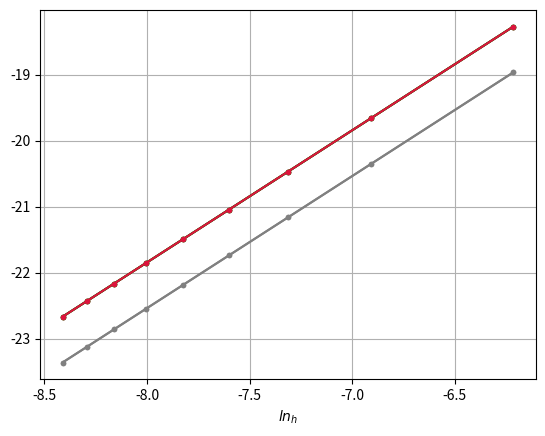

Source code (Python):
import numpy as np
import math
import matplotlib.pyplot as plt

def f(x) :
    return (1 / (x ** 3 + x +10))

number_of_junctions = 1000

begin_x = -1
end_x = 1
h = (end_x - begin_x) / (number_of_junctions - 1)
junctions = np.linspace(begin_x, end_x, number_of_junctions)

def rect_int(f, junct, n) :
    rect_integral = 0
    for i in range (0, n - 1 ):
        rect_integral = rect_integral + ( f((junct[i + 1] + junct[i]) / 2) * (junct[i + 1] - junct[i]))
    return rect_integral
rect_integral = rect_int(f, junctions, number_of_junctions)

def trap_int(f, junct, n) :
    trap_integral = 0
    for i in range (0, n - 1 ):
        trap_integral = trap_integral + ( ((f(junct[i + 1]) + f(junct[i])) / 2) * (junct[i + 1] - junct[i]))
    return trap_integral
trap_integral = trap_int(f, junctions, number_of_junctions)

def simpson_int(f, junct, n) :
    simpson_integral = 0
    for i in range (0, n - 1 ):
        simpson_integral = simpson_integral + ((junct[i + 1] - junct[i]) / 6) * (f(junct[i]) + 4 * f((junct[i] + junct[i + 1]) / 2) + f(junct[i + 1]))
    return simpson_integral
simpson_integral = simpson_int(f, junctions, number_of_junctions)
        
print("integral calculated with rectangles method:", rect_integral)
print("integral calculated with trapeze method:", trap_integral)
print("integral calculated with Simpson's method:", simpson_integral)

def f_integral(x) :
    return np.log(abs(x+2)) / 13 - np.log(abs(x**2 - 2*x +5)) / 26 + 3 * np.arctan((x - 1) / 2) / 26

f_int_real = f_integral(1) - f_integral(-1)
print("integral real value is:", f_integral(1) - f_integral(-1))

h_log_array = []
R_log_rect = []
for j in range(number_of_junctions, number_of_junctions * 10, number_of_junctions) :
    h = (end_x - begin_x) / (j - 1)
    h_log_array.append(math.log(h))
    junctions = np.linspace(begin_x, end_x, j)
    R_log_rect.append(math.log(abs(f_int_real - rect_int(f, junctions, j))))

sp1 = plt.subplot(111)
plt.plot(h_log_array, R_log_rect, marker='.', color = 'grey')
plt.xlabel('$ln_h$', fontsize=10)
plt.grid(True)
plt.show()

R_log_trap = []
for j in range(number_of_junctions, number_of_junctions * 10, number_of_junctions) :
    #h = (end_x - begin_x) / (j - 1)
    #h_log_array.append(math.log(h))
    junctions = np.linspace(begin_x, end_x, j)
    R_log_trap.append(math.log(abs(f_int_real - trap_int(f, junctions, j))))

sp2 = plt.subplot(111)
plt.plot(h_log_array, R_log_trap, marker='.', color = 'crimson')
plt.xlabel('$ln_h$', fontsize=10)
plt.grid(True)
plt.show()
R_log_simpson = []
for j in range(number_of_junctions, number_of_junctions * 10, number_of_junctions) :
    #h = (end_x - begin_x) / (j - 1)
    #h_log_array.append(math.log(h))
    junctions = np.linspace(begin_x, end_x, j)
    R_log_simpson.append(math.log(abs(f_int_real - trap_int(f, junctions, j))))

sp3 = plt.subplot(111)
plt.plot(h_log_array, R_log_simpson, marker='.', color = 'green')
plt.xlabel('$ln_h$', fontsize=10)
plt.grid(True)
plt.show()

sp4 = plt.subplot(111)
plt.plot(h_log_array, R_log_simpson, marker='.', color = 'green')
plt.plot(h_log_array, R_log_rect, marker='.', color = 'grey')
plt.plot(h_log_array, R_log_trap, marker='.', color = 'crimson')
plt.xlabel('$ln_h$', fontsize=10)
plt.grid(True)
plt.show()

